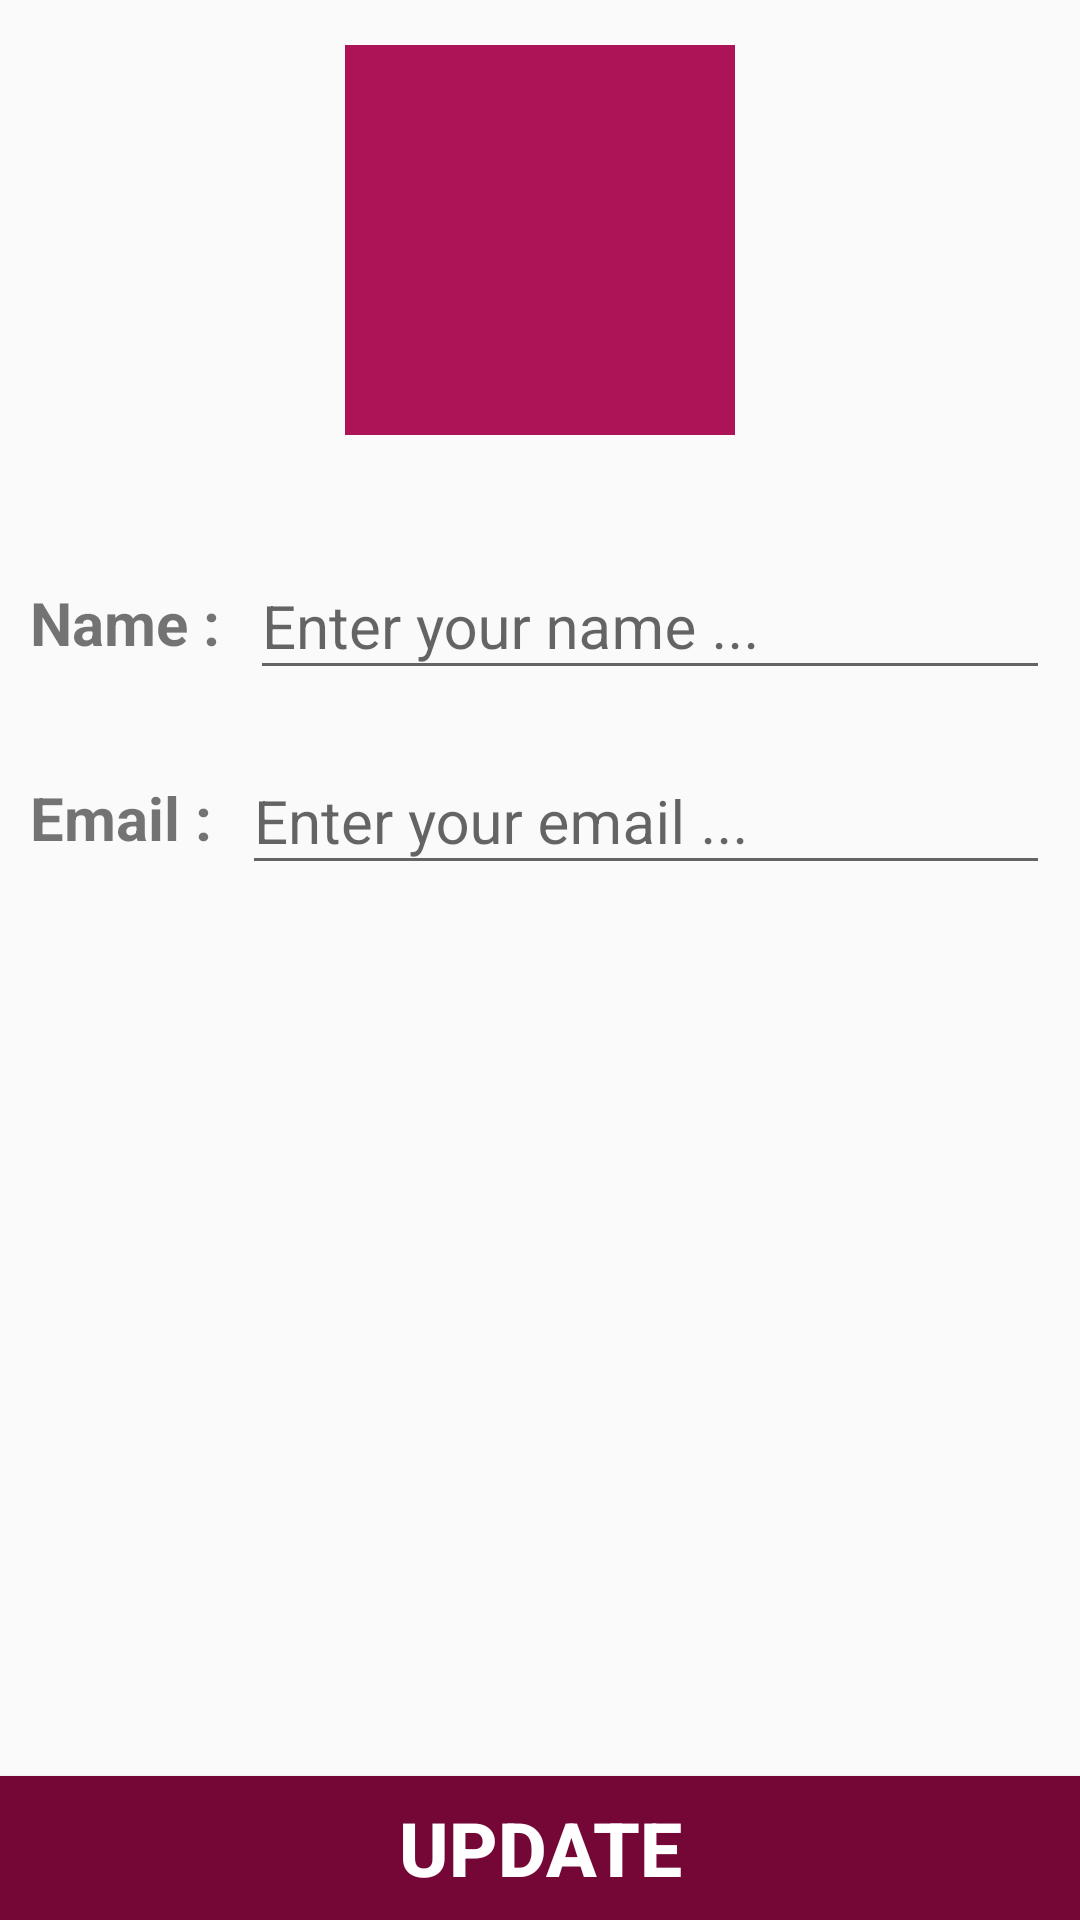

Layout XML and referenced resources for this Android screen:
<!-- AndroidManifest.xml: application theme AppTheme -->
<!-- res/layout/activity_profile_update.xml -->
<?xml version="1.0" encoding="utf-8"?>
<android.support.constraint.ConstraintLayout xmlns:android="http://schemas.android.com/apk/res/android"
    xmlns:app="http://schemas.android.com/apk/res-auto"
    xmlns:tools="http://schemas.android.com/tools"
    android:layout_width="match_parent"
    android:layout_height="match_parent"
    tools:context=".MainActivity">

    <ImageView
        android:id="@+id/profile_Image"
        android:layout_width="130dp"
        android:layout_height="130dp"
        app:layout_constraintStart_toStartOf="parent"
        app:layout_constraintEnd_toEndOf="parent"
        app:layout_constraintTop_toTopOf="parent"
        android:layout_marginTop="15dp"
        android:background="@color/colorPrimary"/>

    <TextView
        android:id="@+id/profile_name_TV"
        android:layout_width="wrap_content"
        android:layout_height="wrap_content"
        android:textSize="20sp"
        android:text="Name :"
        android:textStyle="bold"
        app:layout_constraintStart_toStartOf="parent"
        app:layout_constraintTop_toBottomOf="@id/profile_Image"
        app:layout_constraintTop_toTopOf="@id/profile_name_TIL"
        app:layout_constraintBottom_toBottomOf="@id/profile_name_TIL"
        android:layout_marginTop="10dp"
        android:layout_marginLeft="10dp"
        />

    <android.support.design.widget.TextInputLayout
        android:id="@+id/profile_name_TIL"
        android:layout_width="0dp"
        android:layout_height="wrap_content"
        app:layout_constraintStart_toEndOf="@id/profile_name_TV"
        app:layout_constraintTop_toBottomOf="@id/profile_Image"
        app:layout_constraintEnd_toEndOf="parent"
        android:layout_marginRight="10dp"
        android:layout_marginTop="30dp"
        android:layout_marginLeft="10dp">

        <EditText
            android:layout_width="match_parent"
            android:layout_height="match_parent"
            android:inputType="text"
            android:hint="Enter your name ..."
            android:textSize="20sp"
            />
    </android.support.design.widget.TextInputLayout>


    <TextView
        android:id="@+id/profile_email_TV"
        android:layout_width="wrap_content"
        android:layout_height="wrap_content"
        android:textSize="20sp"
        android:text="Email :"
        android:textStyle="bold"
        app:layout_constraintStart_toStartOf="parent"
        app:layout_constraintTop_toBottomOf="@id/profile_name_TV"
        app:layout_constraintTop_toTopOf="@id/profile_email_TIL"
        app:layout_constraintBottom_toBottomOf="@id/profile_email_TIL"
        android:layout_marginTop="10dp"
        android:layout_marginLeft="10dp"
        />

    <android.support.design.widget.TextInputLayout
        android:id="@+id/profile_email_TIL"
        android:layout_width="0dp"
        android:layout_height="wrap_content"
        app:layout_constraintStart_toEndOf="@id/profile_email_TV"
        app:layout_constraintTop_toBottomOf="@id/profile_name_TIL"
        app:layout_constraintEnd_toEndOf="parent"
        android:layout_marginRight="10dp"
        android:layout_marginTop="10dp"
        android:layout_marginLeft="10dp">

        <EditText
            android:layout_width="match_parent"
            android:layout_height="match_parent"
            android:inputType="textEmailAddress"
            android:hint="Enter your email ..."
            android:textSize="20sp"
            />
    </android.support.design.widget.TextInputLayout>

    <Button
        android:id="@+id/profile_update_B"
        android:layout_width="match_parent"
        android:layout_height="wrap_content"
        app:layout_constraintBottom_toBottomOf="parent"
        app:layout_constraintStart_toStartOf="parent"
        app:layout_constraintEnd_toEndOf="parent"
        android:text="Update"
        android:textStyle="bold"
        android:textSize="25sp"
        android:background="@color/colorPrimaryDark"
        android:textColor="#ffffff"
        />

</android.support.constraint.ConstraintLayout>
<!-- resources referenced by this layout -->
<resources>
  <color name="colorPrimary">#ad1457</color>
  <color name="colorPrimaryDark">#750737</color>
  <style name="AppTheme" parent="Theme.AppCompat.Light.NoActionBar">
          
          <item name="colorPrimary">@color/colorPrimary</item>
          <item name="colorPrimaryDark">@color/colorPrimaryDark</item>
          <item name="colorAccent">@color/colorAccent</item>
      </style>
  <color name="colorAccent">#56203D</color>
</resources>
